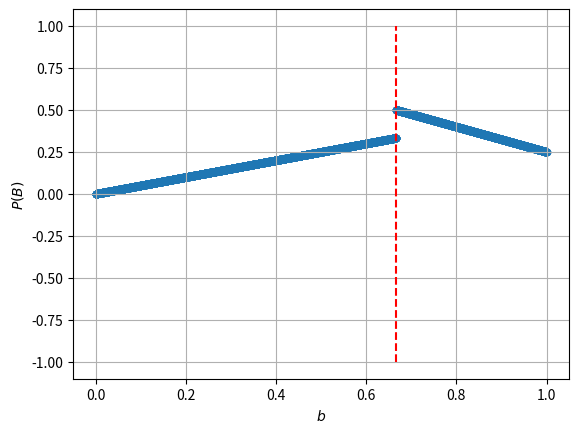

Reproduce this figure in Python.
import numpy as np
import matplotlib.pyplot as plt

a = 0.0

def calcbprob(a, b, c):
	prob = 0
	if c < b:
		prob += 1 - b
		prob += (b - c) / 2
	else:
		prob += (b - a) / 2
		prob += (c - b) / 2
	return prob

def calcbestc(a, b):
	epsilon = 0.001
	upper = max(a, b)
	lower = min(a, b)
	prob_lower = lower - epsilon/2
	prob_upper = (1 - upper) - epsilon/2
	prob_between = (upper - lower)/2
	best_prob = max(prob_lower, prob_upper, prob_between)
	if best_prob == prob_lower:
		return lower - epsilon
	elif best_prob == prob_upper:
		return upper + epsilon
	else:
		return (upper - lower)/2 + lower

x = []
probs = []
bestcs = []
for b in np.linspace(0,1,10001):
	if b == a:
		continue
	x.append(b)

	bestc = calcbestc(a, b)
	bestcs.append(bestc)

	bprob = calcbprob(a, b, bestc)
	probs.append(bprob)

plt.grid(linestyle='-')

plt.scatter(x, probs, s=20)
plt.xlabel(r'$b$')
plt.ylabel(r'$P(B)$')
plt.plot([2/3, 2/3], [-1, 1], '--', color='red')
plt.show()
